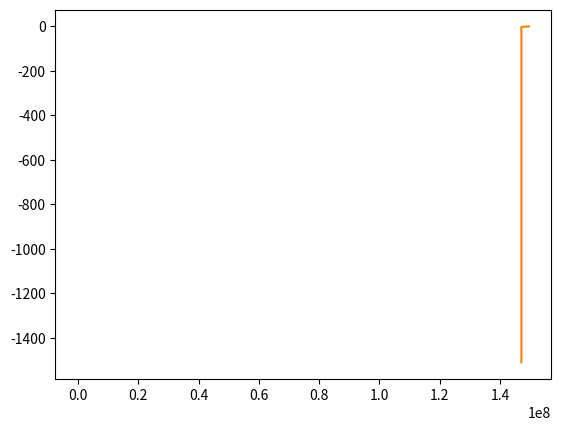

The script that saved this image:
#!/usr/bin/env python3
# -*- coding: utf-8 -*-
"""
Created on Mon Feb 24 13:33:12 2020

[redacted]
"""

"""
runge-kutta algorithm:
    y(t + dt) = y(t) + (1/6)*(k1 + 2*k2 + 2*k3 + k4)*dt
    
where:
    k1 = f(y(t), t) ##value at start
    k2 = f(y(t) + k1 * (dt/2), t+(dt/2)) ##estimate 1 for value at midpoint
    k3 = f(y(t) + k2 * (dt/2), t+(dt/2)) ##estimate 2 for value at midpoint
    k4 = f(y(t) + k3 * dt, t+dt) ##estimate of value at end of timestep
    
    f(y(t), t) = y'(t)
"""

"""
euler method:
    y(t + dt) = y(t) + f(y, t)*dt
"""

## need to def ode (eg dydx = x + y) and pass to runkut algorithm
## dxdt = v
## dvdt = (-GM/r**2) * r_hat

"""
Orbit problem

2nd order ode: d2r/dt2 = F/m

radial force depends only on position
F = (-GMm/r**2) * r_hat
r_hat = r/|r|
|r| = np.linalg.norm(r)

"""

"""
3d problem:
    r = [x,y,z]
    v = [vx, vy, vz]
    
    set M at origin
"""
# %%
import numpy as np
import pandas as pd
import matplotlib.pyplot as plt
import copy


def acceleration(r, m2):
    """
    dv/dt depends on position and interacting mass, not time
    :param r: vector between mass being considered and interacting mass
    :param m2: size of interacting mass
    """
    r_hat = r / np.linalg.norm(r)
    dvdt = -(G * m2 / np.linalg.norm(r) ** 2) * r_hat

    return np.nan_to_num(dvdt)


def sum_acceleration(distances, masses):
    """
    calculate total dv/dt for a body interacting with one or more masses
    :param distances: array of vector distances of the interacting masses from the test mass
    :param masses: array of values for the masses
    :return: total acceleration body is under
    """
    if len(distances) != len(masses):
        print("number of coordinates does not match number of masses")
        print(distances, masses, len(distances), len(masses))
        raise ValueError

    n = len(distances)
    dvdt_array = np.zeros((n, 3))

    for mass in range(n):
        r = distances[mass]
        m = masses[mass]
        r_hat = r / np.linalg.norm(r)
        dvdt = - (G * m / np.linalg.norm(r) ** 2) * r_hat
        dvdt_array[mass] = dvdt

    return sum(dvdt_array)


def transform_values(position_array, velocity_array, mass_array, mass_index):
    """
    change positions to distances from test mass
    and remove values for test mass from position and velocity arrays
    :param position_array: array of vector positions for each mass in the system
    :param velocity_array: array of vector velocities for each mass in the system
    :param mass_index: index of mass currently being considered as test mass
    :return: vector distances from test mass, vector velocity of test mass, array of values of interacting masses
    """
    mass_position = position_array[mass_index]
    distances = np.delete(position_array, mass_index, 0)
    distances = mass_position - distances

    velocities = velocity_array[mass_index]

    masses = np.delete(mass_array, mass_index, 0)

    return distances, velocities, masses


## advance one timestep:
def runkut(rt0, vt0, dt, m):
    """
    implement 4th order runge-kutta for position and velocity
    :param rt0: position vector at start of timestep
    :param vt0: velocity vector at start of timestep
    :param dt: length of timestep
    :return: position and velocity vector at t = t0 + dt
    """
    vk1 = acceleration(rt0, m)
    rk1 = vt0

    vk2 = acceleration(rt0 + (rk1 * (dt / 2)), m)
    rk2 = vt0 + vk1 * (dt / 2)

    vk3 = acceleration(rt0 + (rk2 * (dt / 2)), m)
    rk3 = vt0 + vk2 * (dt / 2)

    vk4 = acceleration(rt0 + (rk3 * dt), m)
    rk4 = vt0 + vk3 * dt

    vdt = vt0 + (1 / 6) * (vk1 + 2 * vk2 + 2 * vk3 + vk4) * dt  # velocity at time t0 + dt
    rdt = rt0 + (1 / 6) * (rk1 + 2 * rk2 + 2 * rk3 + rk4) * dt  # position at time t0 + dt

    return rdt, vdt


def vector_runkut(r_0, v_0, delta_t, m):
    vk1 = sum_acceleration(r_0, m)
    rk1 = v_0

    vk2 = sum_acceleration(r_0 + (rk1 * (delta_t / 2)), m)
    rk2 = v_0 + vk1 * (delta_t / 2)

    vk3 = sum_acceleration(r_0 + (rk2 * (delta_t / 2)), m)
    rk3 = v_0 + vk2 * (delta_t / 2)

    vk4 = sum_acceleration(r_0 + (rk3 * delta_t), m)
    rk4 = v_0 + vk3 * delta_t

    v_dt = v_0 + (1 / 6) * (vk1 + 2 * vk2 + 2 * vk3 + vk4) * delta_t  # velocity at time t0 + dt
    r_dt = r_0 + (1 / 6) * (rk1 + 2 * rk2 + 2 * rk3 + rk4) * delta_t  # position at time t0 + dt

    return r_dt, v_dt


# %%
## constants
M0 = 2 * 10 ** 30  ##solar mass
m_e = 6 * 10 ** 24  ## earth mass
R = 1.496 * 10 ** 8  ## astronomical unit
G = 6.67 * 10 ** (-11)
V = 2.978 * 10 ** 4  ## earth avg orbital speed
R_peri = 0.98329 * R
V_peri = 3.029 * 10 ** 4
R_aphe = 1.01671 * R
V_aphe = 2.929 * 10 ** 4

# mass_names = ["sun", "sun2", "earth"]
# masses = [M0, 2*M0, m_e]
mass_names = ["sun", "earth"]
mass_values = [M0, m_e]
n = len(mass_values)

## starting condtions:
# r0 = np.array([[-1*R, 0, 0], [1*R, 0, 0], [0, 5*R, 0]])
# v0 = np.array([[0, -10*V, 0], [0, 10*V, 0], [-30*V, 0, 0]])
r0 = np.array([[0, 0, 0], [R, 0, 0]])
v0 = np.array([[0, 0, 0], [0, 32 * V, 0]])
r0_peri = np.array([[0, 0, 0], [R_peri, 0, 0]])
v0_peri = np.array([[0, 0, 0], [0, V_peri, 0]])

dt = 0.0001
rt0 = copy.deepcopy(r0_peri)
vt0 = copy.deepcopy(v0_peri)
timesteps = 500

rdt = np.zeros((n, 3))
vdt = np.zeros((n, 3))

r_data = np.zeros([timesteps + 1, n, 3])
r_data[0] = r0

print(rt0, vt0)
for i in range(timesteps):  # number of timesteps
    ## at each timestep, calculate the total force acting upon each body
    r_interactions = np.zeros((n, 3))
    v_interactions = np.zeros((n, 3))
    for m_i in range(n):  # n is number of masses
        mass = mass_values[m_i]
        dists, vels, masses = transform_values(
            position_array=rt0, velocity_array=vt0,
            mass_array=mass_values, mass_index=m_i)

        ## dil mein mere hai
        delta_distances, vdt = vector_runkut(r_0=dists, v_0=vels, delta_t=dt, m=masses)
        r_interactions[m_i] = rt0[m_i] + (dists - delta_distances)
        v_interactions[m_i] = vdt

    rt0 = r_interactions
    vt0 = v_interactions

    if i % 10 == 0:
        print(i)
        print(rt0, vt0)

    r_data[i + 1] = rt0

m1_x, m1_y = [r_data[i][0, 0] for i in range(timesteps)], [r_data[i][0, 1] for i in range(timesteps)]
m2_x, m2_y = [r_data[i][1, 0] for i in range(timesteps)], [r_data[i][1, 1] for i in range(timesteps)]
# m3_x, m3_y = [r_data[i][2, 0] for i in range(timesteps)], [r_data[i][2, 1] for i in range(timesteps)]

fig = plt.figure()
plt.plot(m1_x, m1_y, markersize=10)
#fig.savefig(f"orbit_dt_{dt}_steps_{timesteps}_mass1.png")
#fig = plt.figure()
plt.plot(m2_x, m2_y, markersize=2)
#fig.savefig(f"obrit_dt_{dt}_steps_{timesteps}_mass2.png")
fig.savefig(f"orbit_dt_{dt}_steps_{timesteps}.png")

"""
dt = 1
rt0 = r0
vt0 = v0
r_vec = []
v_vec = []
print(r0, v0)
for i in range(0, 200000):
    if i % 5000 == 0:
        print(i)
    r_i, v_i = incr_time(rt0, vt0, dt)
    r_vec.append(r_i)
    v_vec.append(v_i)
    #print(i, r_i - rt0, v_i - vt0)

    rt0 = r_i
    vt0 = v_i
    i += 1

plotting_vals = np.array(r_vec)

x = plotting_vals[:, 0]
y = plotting_vals[:, 1]
ax = plt.subplot(1, 1, 1)
ax.plot(x, y)
ax.plot(0, 0, "or")
plt.show()
"""
